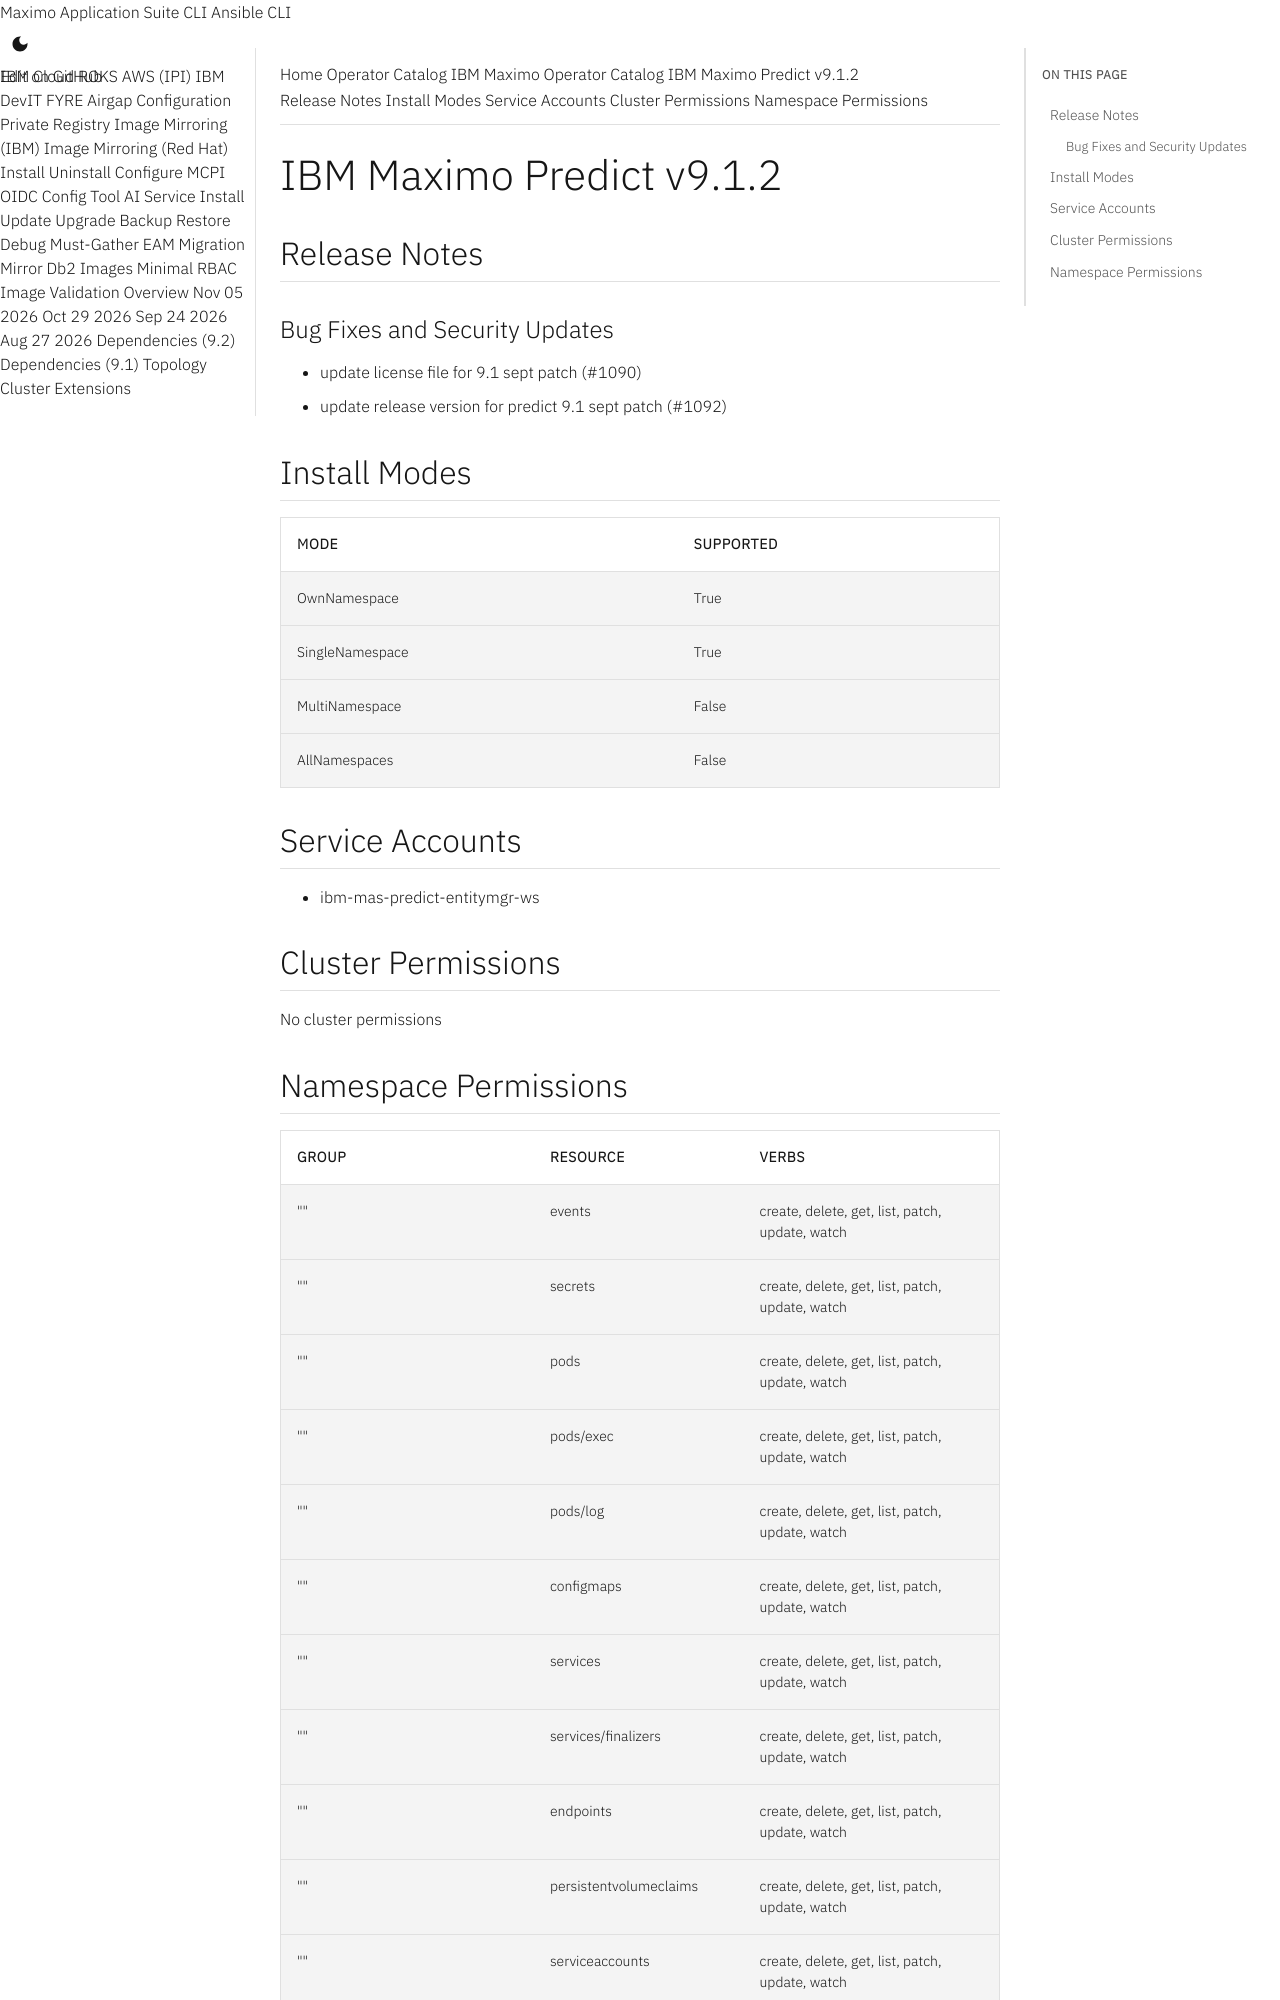

repository: ibm-mas/cli · page: catalogs/packages/ibm-mas-predict/9.1.2/index.html · generator: mkdocs

extra_breadcrumb_title_1: Operator Catalog
extra_breadcrumb_title_2: IBM Maximo Operator Catalog
extra_breadcrumb_url_2: ../../../
nav_title: Operator Catalog

IBM Maximo Predict v9.1.2
================================================================================

Release Notes
--------------------------------------------------------------------------------
### Bug Fixes and Security Updates
- update license file for 9.1 sept patch (#1090)
- update release version for predict 9.1 sept patch (#1092)

Install Modes
--------------------------------------------------------------------------------
| Mode                 | Supported |
| :------------------- | :-------- |
| OwnNamespace         | True      |
| SingleNamespace      | True      |
| MultiNamespace       | False     |
| AllNamespaces        | False     |

Service Accounts
--------------------------------------------------------------------------------
- ibm-mas-predict-entitymgr-ws

Cluster Permissions
--------------------------------------------------------------------------------
No cluster permissions
